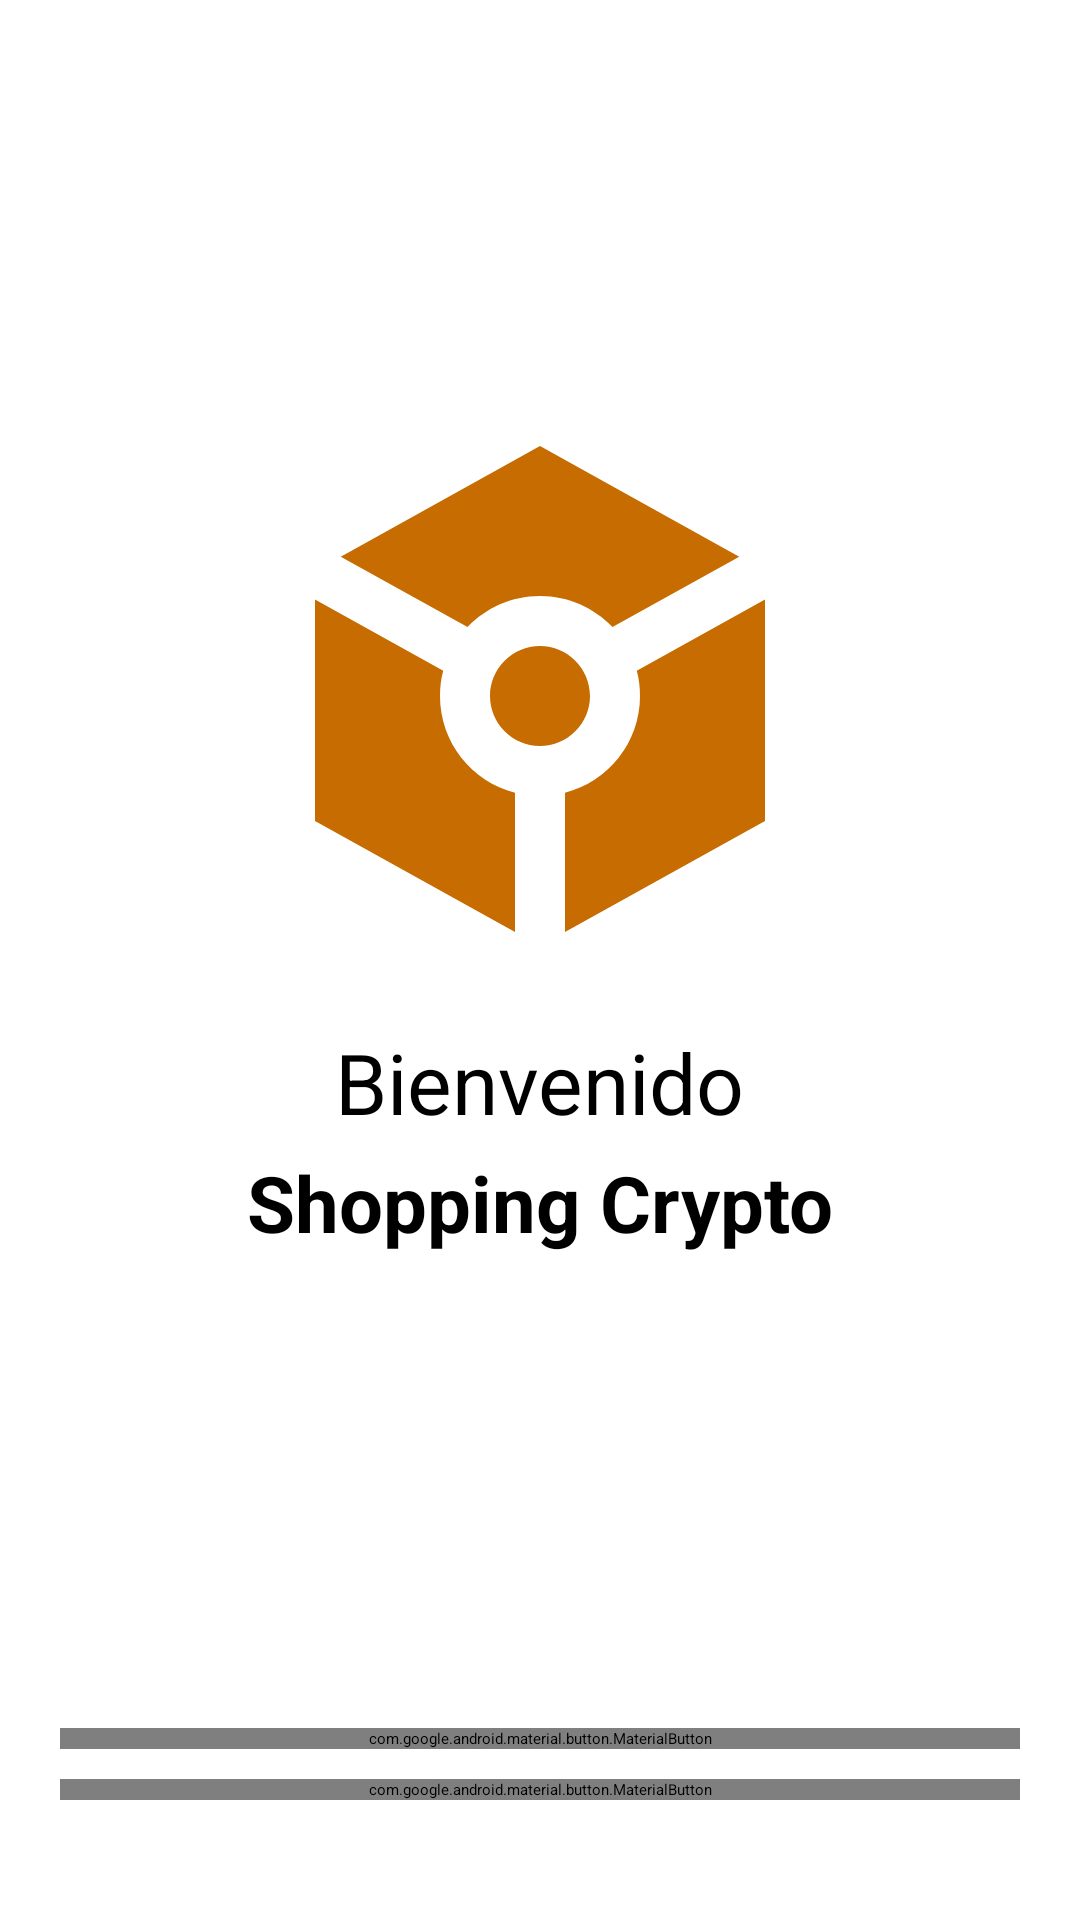

Produce the Android XML layout that renders to this screen, including the resource entries it uses.
<!-- AndroidManifest.xml: application theme Theme.ShoppingCrypto -->
<!-- res/layout/activity_main.xml -->
<?xml version="1.0" encoding="utf-8"?>
<androidx.constraintlayout.widget.ConstraintLayout xmlns:android="http://schemas.android.com/apk/res/android"
    xmlns:app="http://schemas.android.com/apk/res-auto"
    xmlns:tools="http://schemas.android.com/tools"
    android:layout_width="match_parent"
    android:layout_height="match_parent"
    tools:context=".MainActivity">

    <com.google.android.material.imageview.ShapeableImageView
        android:id="@+id/shapeableImageView"
        android:layout_width="200dp"
        android:layout_height="200dp"
        android:src="@drawable/ic_baseline_token_30"
        android:tint="@color/secondaryDarkColor"
        app:layout_constraintBottom_toBottomOf="parent"
        app:layout_constraintEnd_toEndOf="parent"
        app:layout_constraintStart_toStartOf="parent"
        app:layout_constraintTop_toTopOf="parent"
        app:layout_constraintVertical_bias="0.30" />

    <TextView
        android:id="@+id/txtWelcome"
        android:layout_width="wrap_content"
        android:layout_height="wrap_content"
        android:layout_marginTop="10dp"
        android:text="@string/welcome"
        android:textSize="28sp"
        android:textAlignment="center"
        app:layout_constraintLeft_toLeftOf="parent"
        app:layout_constraintRight_toRightOf="parent"
        app:layout_constraintTop_toBottomOf="@+id/shapeableImageView" />

    <TextView
        android:id="@+id/txtApp"
        android:layout_width="wrap_content"
        android:layout_height="wrap_content"
        android:layout_marginTop="4dp"
        android:text="@string/shopping_crypto"
        android:textStyle="bold"
        android:textSize="26sp"
        app:layout_constraintLeft_toLeftOf="parent"
        app:layout_constraintRight_toRightOf="parent"
        app:layout_constraintTop_toBottomOf="@+id/txtWelcome" />

    <com.google.android.material.button.MaterialButton
        android:id="@+id/btnLogin"
        android:layout_width="match_parent"
        android:layout_height="wrap_content"
        android:layout_marginStart="20dp"
        android:layout_marginEnd="20dp"
        android:layout_marginBottom="10dp"
        android:text="@string/action_login"
        app:layout_constraintBottom_toTopOf="@+id/btnRegister"
        app:layout_constraintEnd_toEndOf="parent"
        app:layout_constraintStart_toStartOf="parent" />

    <com.google.android.material.button.MaterialButton
        android:id="@+id/btnRegister"
        android:layout_width="match_parent"
        android:layout_height="wrap_content"
        android:layout_marginStart="20dp"
        android:layout_marginEnd="20dp"
        android:layout_marginBottom="40dp"
        android:text="@string/action_sign_in"
        app:layout_constraintBottom_toBottomOf="parent"
        app:layout_constraintEnd_toEndOf="parent"
        app:layout_constraintStart_toStartOf="parent" />

</androidx.constraintlayout.widget.ConstraintLayout>
<!-- resources referenced by this layout -->
<resources>
  <color name="secondaryDarkColor">#c66c00</color>
  <!-- drawable ic_baseline_token_30 (drawable) -->
  <vector android:height="30dp" android:tint="?attr/colorControlNormal"
      android:viewportHeight="24" android:viewportWidth="24"
      android:width="30dp" xmlns:android="http://schemas.android.com/apk/res/android">
      <path android:fillColor="@android:color/white" android:pathData="M19.97,6.43L12,2L4.03,6.43L9.1,9.24C9.83,8.48 10.86,8 12,8s2.17,0.48 2.9,1.24L19.97,6.43zM10,12c0,-1.1 0.9,-2 2,-2s2,0.9 2,2s-0.9,2 -2,2S10,13.1 10,12zM11,21.44L3,17V8.14l5.13,2.85C8.04,11.31 8,11.65 8,12c0,1.86 1.27,3.43 3,3.87V21.44zM13,21.44v-5.57c1.73,-0.44 3,-2.01 3,-3.87c0,-0.35 -0.04,-0.69 -0.13,-1.01L21,8.14L21,17L13,21.44z"/>
  </vector>
  <string name="action_login">Iniciar sesión</string>
  <string name="action_sign_in">Registrarse</string>
  <string name="shopping_crypto">Shopping Crypto</string>
  <string name="welcome">"Bienvenido"</string>
  <style name="Theme.ShoppingCrypto" parent="Theme.MaterialComponents.DayNight.DarkActionBar">
          
          <item name="colorPrimary">@color/primaryColor</item>
          <item name="colorPrimaryVariant">@color/primaryDarkColor</item>
          <item name="colorOnPrimary">@color/primaryTextColor</item>
          
          <item name="colorSecondary">@color/secondaryColor</item>
          <item name="colorSecondaryVariant">@color/secondaryDarkColor</item>
          <item name="colorOnSecondary">@color/secondaryTextColor</item>
          
          <item name="android:statusBarColor" tools:targetApi="l">?attr/colorPrimaryVariant</item>
          
      </style>
  <color name="primaryColor">#0d1b43</color>
  <color name="primaryDarkColor">#00001d</color>
  <color name="primaryTextColor">#ffffff</color>
  <color name="secondaryColor">#ff9b23</color>
  <color name="secondaryTextColor">#000000</color>
</resources>
